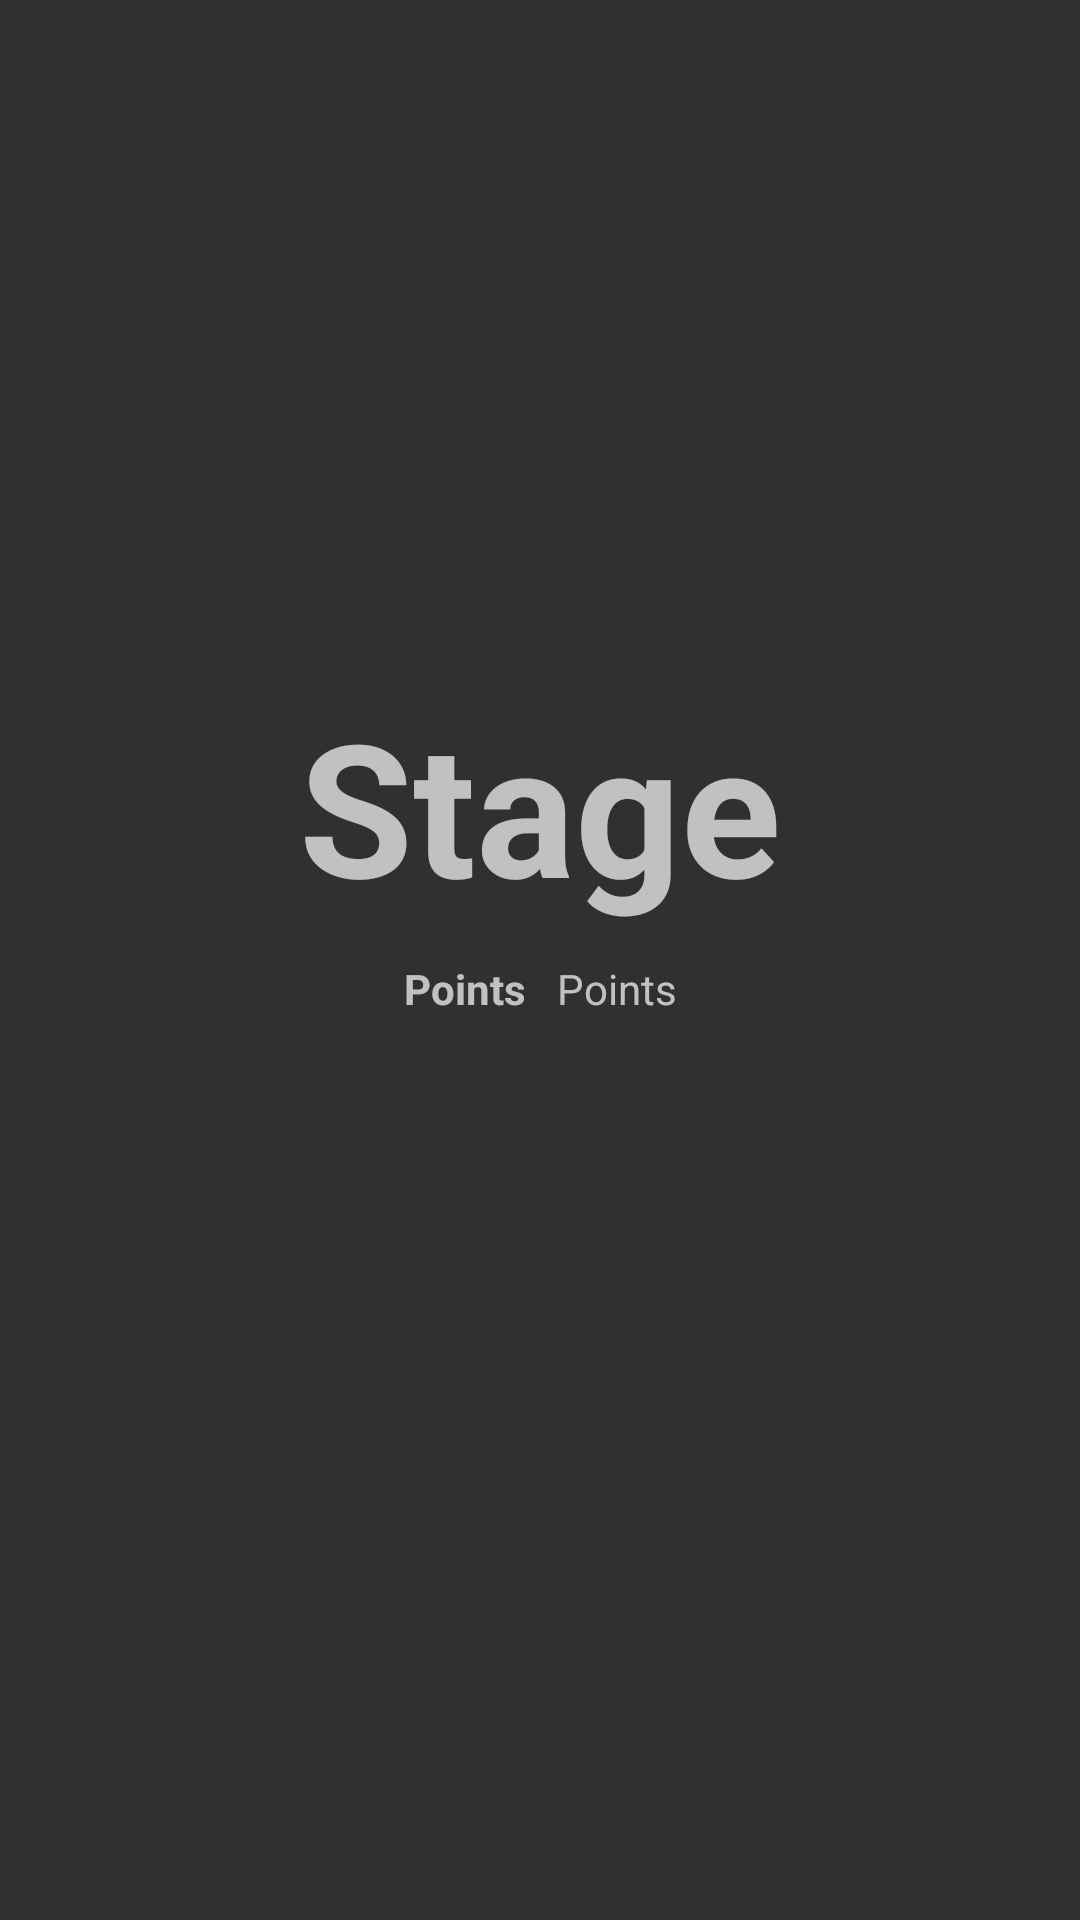

Write the Android layout XML for this screen, with the resource values it uses.
<!-- AndroidManifest.xml: application theme Theme.OutOfService -->
<!-- res/layout/activity_streak.xml -->
<?xml version="1.0" encoding="utf-8"?>
<androidx.constraintlayout.widget.ConstraintLayout xmlns:android="http://schemas.android.com/apk/res/android"
    xmlns:app="http://schemas.android.com/apk/res-auto"
    xmlns:tools="http://schemas.android.com/tools"
    android:layout_width="match_parent"
    android:layout_height="match_parent"
    tools:context=".StreakActivity">

    <TextView
        android:layout_width="wrap_content"
        android:layout_height="wrap_content"
        android:text="Stage"
        android:textSize="30pt"
        android:id="@+id/stagelabel"
        android:layout_marginBottom="50pt"
        app:layout_constraintBottom_toBottomOf="parent"
        app:layout_constraintEnd_toEndOf="parent"
        app:layout_constraintStart_toStartOf="parent"
        app:layout_constraintTop_toTopOf="parent"
        android:textStyle="bold"
        ></TextView>

    <LinearLayout
        android:layout_width="wrap_content"
        android:layout_height="wrap_content"
        app:layout_constraintEnd_toEndOf="parent"
        android:orientation="horizontal"
        app:layout_constraintStart_toStartOf="parent"
        app:layout_constraintTop_toBottomOf="@id/stagelabel"
        android:layout_marginTop="5pt"
        >
        <TextView
            android:layout_width="wrap_content"
            android:layout_height="wrap_content"
            android:text="Points"
            android:textStyle="bold"
            android:id="@+id/dbpoints"
            ></TextView>
        <TextView
            android:layout_width="wrap_content"
            android:layout_height="wrap_content"
            android:text="Points"
            android:layout_marginLeft="5pt"
            ></TextView>
    </LinearLayout>

</androidx.constraintlayout.widget.ConstraintLayout>
<!-- resources referenced by this layout -->
<resources>
  <style name="Theme.OutOfService" parent="Theme.AppCompat.NoActionBar">
          <item name="android:windowActionBar">false</item>
          <item name="android:windowNoTitle">true</item>
          
          <item name="colorPrimary">@color/purple_500</item>
          <item name="colorPrimaryVariant">@color/purple_700</item>
          <item name="colorOnPrimary">@color/white</item>
          
          <item name="colorSecondary">@color/teal_200</item>
          <item name="colorSecondaryVariant">@color/teal_700</item>
          <item name="colorOnSecondary">@color/black</item>
          
          <item name="android:statusBarColor" tools:targetApi="l">?attr/colorPrimaryVariant</item>
          
      </style>
  <!-- not gathered from this repository: default colours our renderer supplied (Android Studio template values) -->
  <color name="purple_500">#FF6200EE</color>
  <color name="purple_700">#FF3700B3</color>
  <color name="teal_200">#FF03DAC5</color>
  <color name="teal_700">#FF018786</color>
  <color name="black">#FF000000</color>
  <color name="white">#FFFFFFFF</color>
</resources>
